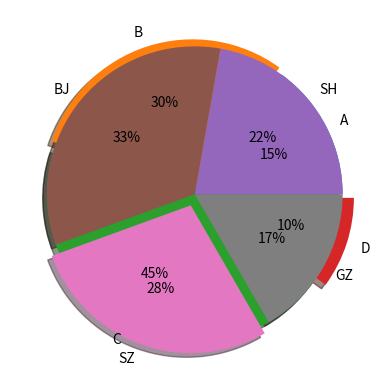

Here is the Python script that generated this plot:
import numpy as np
import matplotlib.pyplot as plt

'''
    饼状图显示一个数据系列中各项总和的比例；
    饼状图中的数据点显示为整个饼状图的百分比；
    如：前十大品牌占市场份额图
    
'''
# 例
labels = 'A','B','C','D'
fracs = [15.0,30.0,45.0,10.0]

explode = [0,0.05,0,0.08]
plt.axes(aspect=1)
plt.pie(x=fracs,labels=labels,autopct="%.0f%%",explode=explode,shadow=True)
plt.show()

# 练习
labels = 'SH','BJ','SZ','GZ'
fracs = [20,30,25,15]
explode = [0,0,0.08,0]
plt.pie(x= fracs,labels=labels,autopct='%.00f%%',explode=explode,shadow=True)
plt.show()
